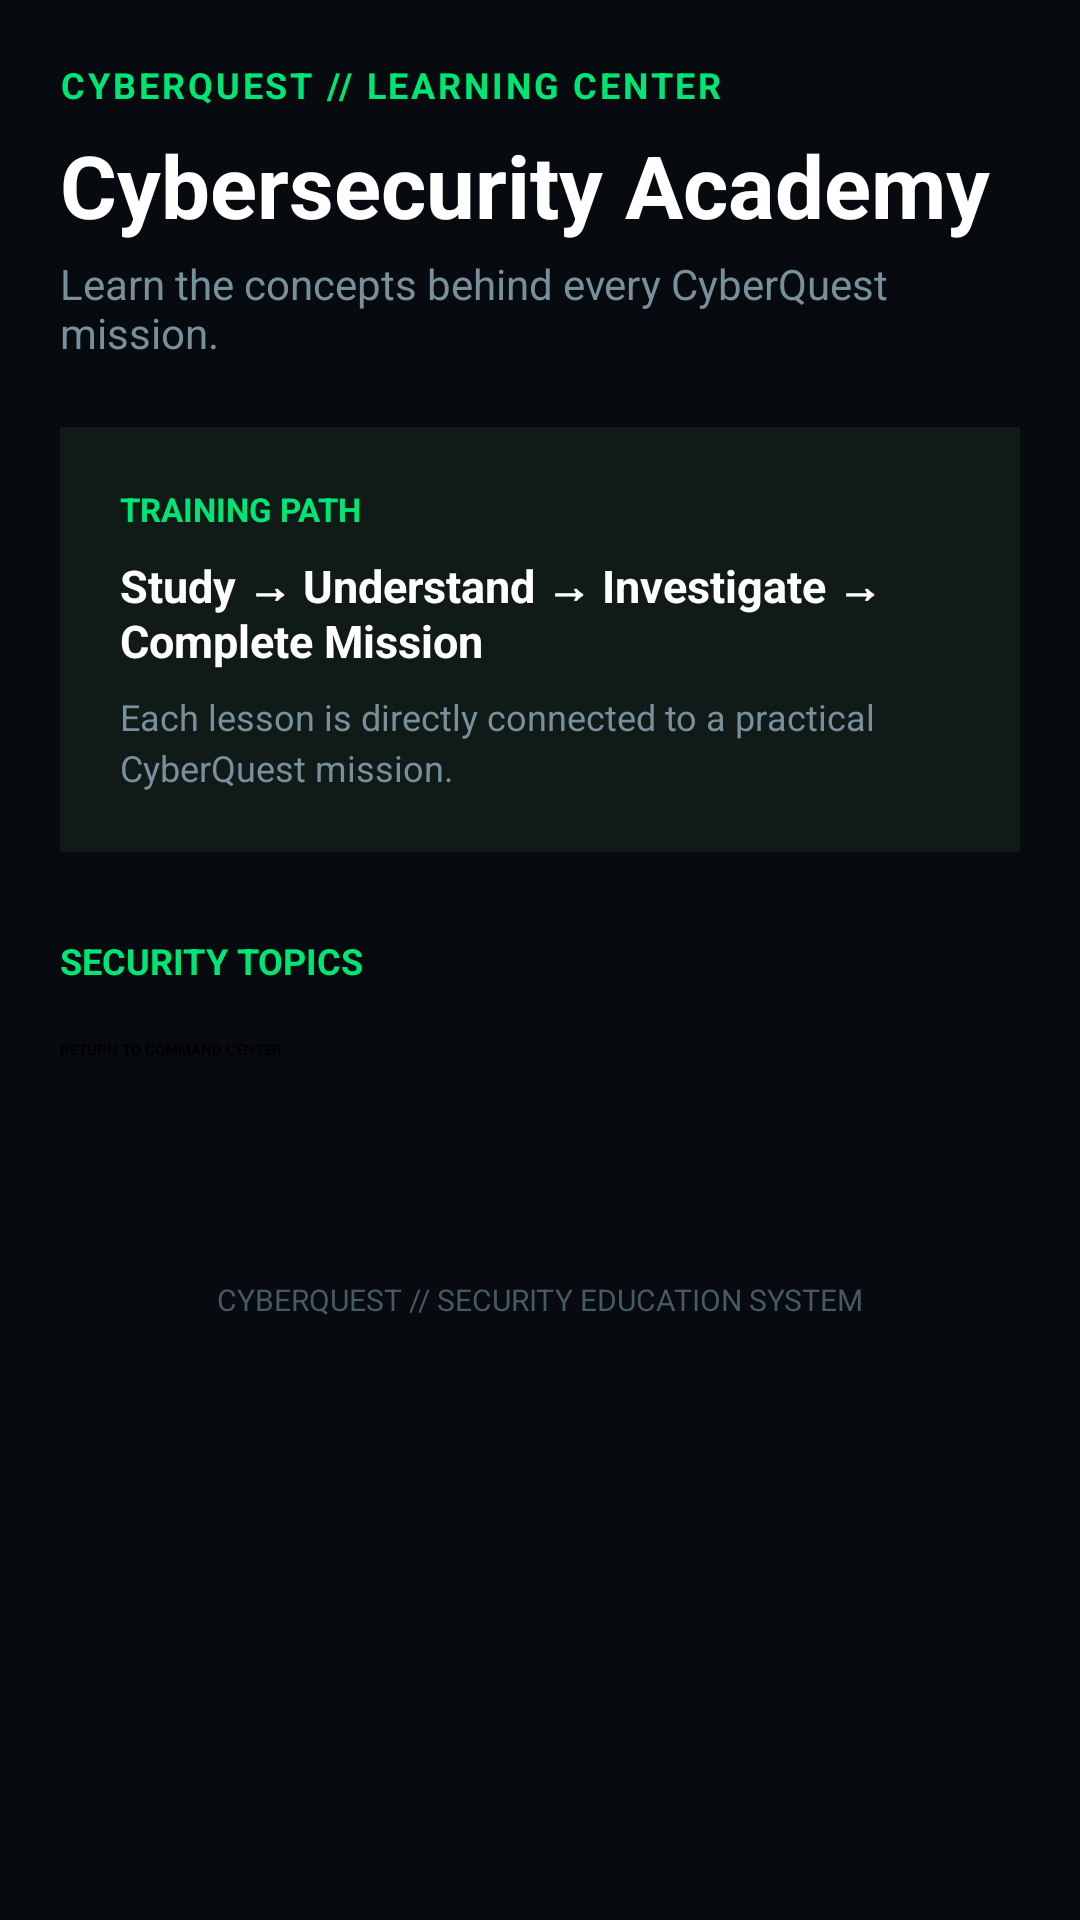

This screen was rendered from an Android layout file. Write that file and the resources it references.
<!-- AndroidManifest.xml: application theme Theme.CyberQuest -->
<!-- res/layout/activity_learning.xml -->
<?xml version="1.0" encoding="utf-8"?>
<ScrollView
    xmlns:android="http://schemas.android.com/apk/res/android"
    android:layout_width="match_parent"
    android:layout_height="match_parent"
    android:background="#070B0F"
    android:fillViewport="true">

    <LinearLayout
        android:layout_width="match_parent"
        android:layout_height="wrap_content"
        android:orientation="vertical"
        android:padding="20dp">

        <TextView
            android:layout_width="match_parent"
            android:layout_height="wrap_content"
            android:text="CYBERQUEST // LEARNING CENTER"
            android:textColor="#00E676"
            android:textSize="12sp"
            android:textStyle="bold"
            android:letterSpacing="0.08"
            android:paddingBottom="6dp" />

        <TextView
            android:layout_width="match_parent"
            android:layout_height="wrap_content"
            android:text="Cybersecurity Academy"
            android:textColor="#FFFFFF"
            android:textSize="29sp"
            android:textStyle="bold" />

        <TextView
            android:layout_width="match_parent"
            android:layout_height="wrap_content"
            android:text="Learn the concepts behind every CyberQuest mission."
            android:textColor="#78909C"
            android:textSize="14sp"
            android:paddingTop="4dp"
            android:paddingBottom="22dp" />

        <LinearLayout
            android:layout_width="match_parent"
            android:layout_height="wrap_content"
            android:orientation="vertical"
            android:padding="20dp"
            android:background="#101A17">

            <TextView
                android:layout_width="match_parent"
                android:layout_height="wrap_content"
                android:text="TRAINING PATH"
                android:textColor="#00E676"
                android:textSize="11sp"
                android:textStyle="bold" />

            <TextView
                android:layout_width="match_parent"
                android:layout_height="wrap_content"
                android:text="Study → Understand → Investigate → Complete Mission"
                android:textColor="#FFFFFF"
                android:textSize="15sp"
                android:textStyle="bold"
                android:paddingTop="8dp" />

            <TextView
                android:layout_width="match_parent"
                android:layout_height="wrap_content"
                android:text="Each lesson is directly connected to a practical CyberQuest mission."
                android:textColor="#78909C"
                android:textSize="12sp"
                android:lineSpacingExtra="3dp"
                android:paddingTop="7dp" />

        </LinearLayout>

        <TextView
            android:layout_width="match_parent"
            android:layout_height="wrap_content"
            android:text="SECURITY TOPICS"
            android:textColor="#00E676"
            android:textSize="12sp"
            android:textStyle="bold"
            android:paddingTop="28dp"
            android:paddingBottom="12dp" />

        <LinearLayout
            android:id="@+id/learningTopicContainer"
            android:layout_width="match_parent"
            android:layout_height="wrap_content"
            android:orientation="vertical" />

        <Button
            android:id="@+id/btnLearningDashboard"
            android:layout_width="match_parent"
            android:layout_height="55dp"
            android:layout_marginTop="6dp"
            android:text="RETURN TO COMMAND CENTER"
            android:textColor="#000000"
            android:textStyle="bold"
            android:backgroundTint="#00E676" />

        <TextView
            android:layout_width="match_parent"
            android:layout_height="wrap_content"
            android:text="CYBERQUEST // SECURITY EDUCATION SYSTEM"
            android:textColor="#455A64"
            android:textSize="10sp"
            android:gravity="center"
            android:paddingTop="25dp"
            android:paddingBottom="20dp" />

    </LinearLayout>

</ScrollView>
<!-- resources referenced by this layout -->
<resources>
  <style name="Theme.CyberQuest" parent="Base.Theme.CyberQuest" />
  <style name="Base.Theme.CyberQuest" parent="Theme.Material3.DayNight.NoActionBar">
  
          <item name="android:windowBackground">#080C10</item>
  
          <item name="android:statusBarColor">#080C10</item>
  
          <item name="android:windowLightStatusBar">false</item>
  
          <item name="android:navigationBarColor">#080C10</item>
  
          <item name="colorPrimary">#00E676</item>
  
          <item name="colorSecondary">#00E676</item>
  
      </style>
</resources>
